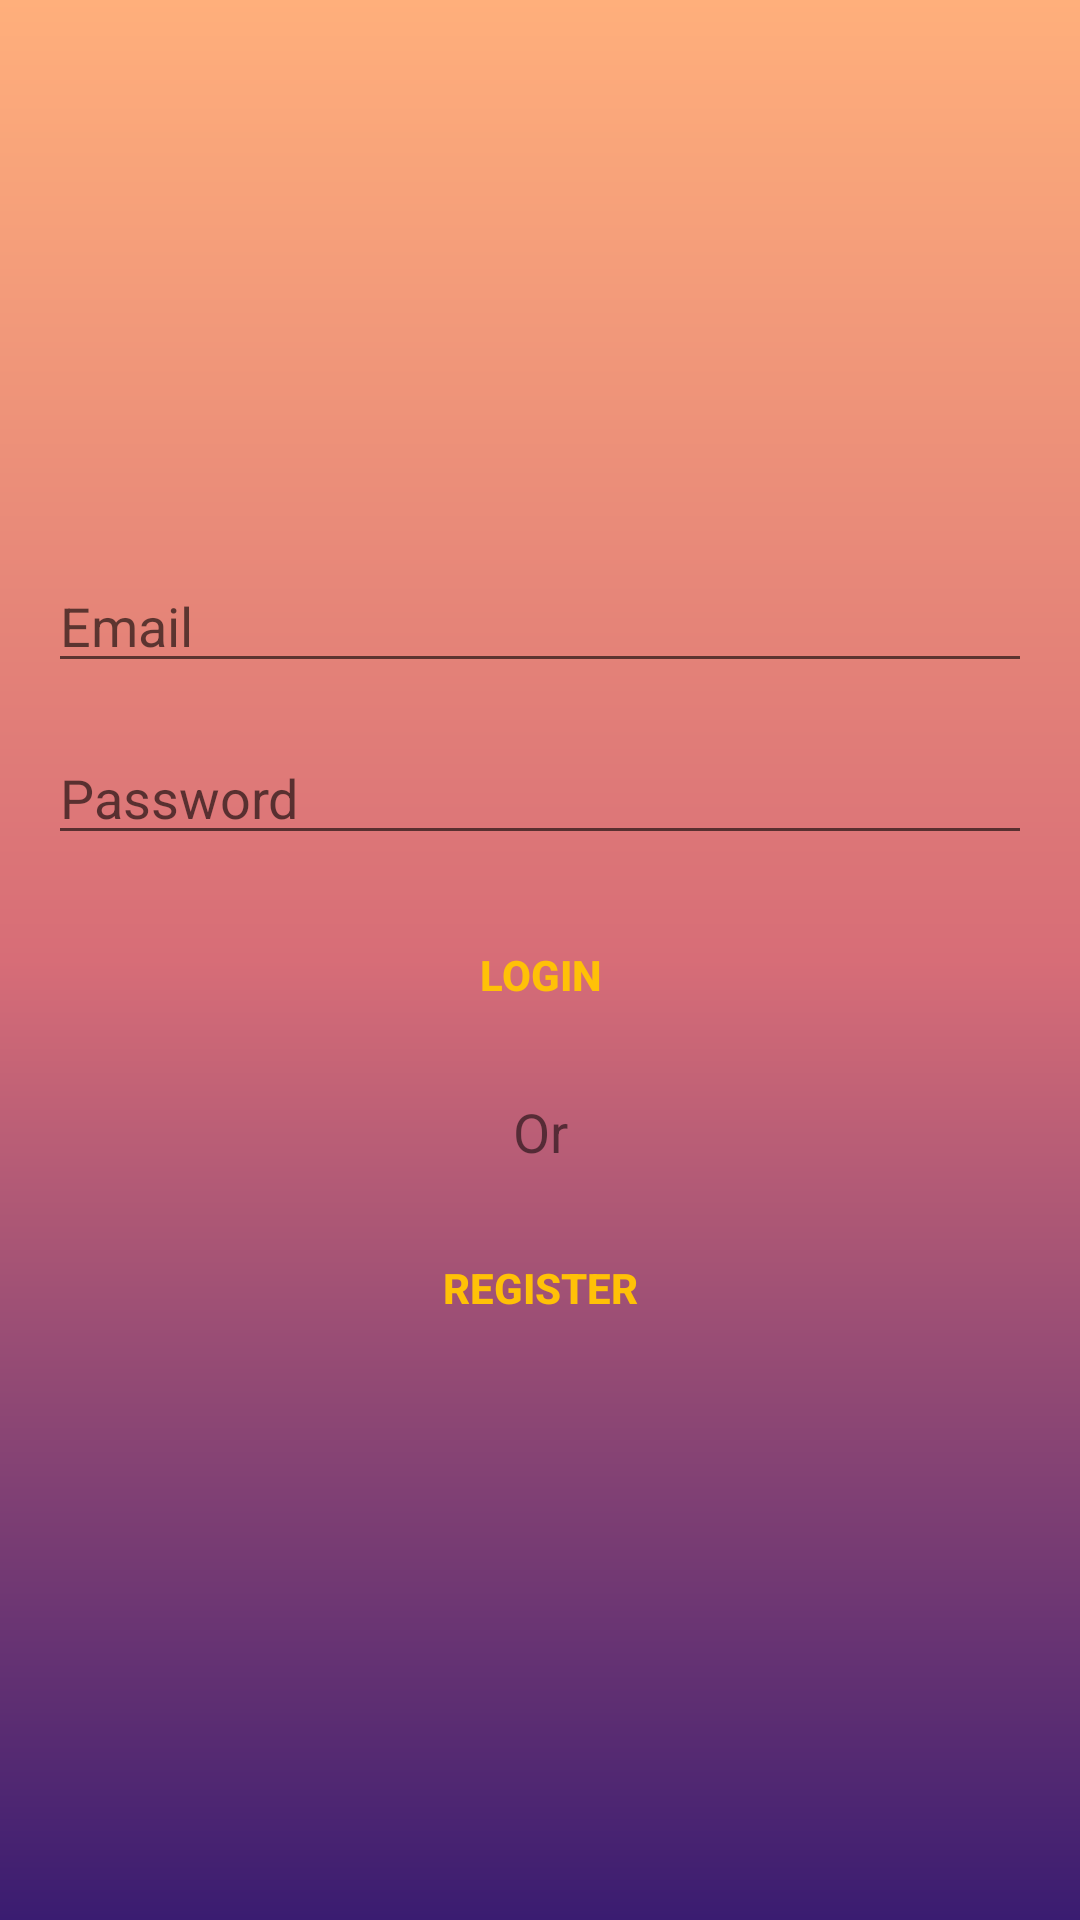

The Android layout XML behind this screen, and the referenced resources:
<!-- AndroidManifest.xml: application theme Theme.Journal -->
<!-- res/layout/activity_login.xml -->
<?xml version="1.0" encoding="utf-8"?>
<LinearLayout
    xmlns:android="http://schemas.android.com/apk/res/android"
    xmlns:tools="http://schemas.android.com/tools"
    android:layout_width="match_parent"
    android:layout_height="match_parent"
    tools:context=".LoginActivity"
    android:gravity="center"
    android:orientation="vertical"
    android:padding="16dp"
    android:background="@drawable/gradient_bg">

    <ProgressBar
        android:layout_width="wrap_content"
        android:layout_height="wrap_content"
        android:id="@+id/login_progress"
        style="?android:attr/progressBarStyleLarge"
        android:visibility="gone"/>

    <LinearLayout
        android:layout_width="match_parent"
        android:layout_height="wrap_content"
        android:id="@+id/email_login_form"
        android:orientation="vertical">
        
        <AutoCompleteTextView
            android:layout_width="match_parent"
            android:layout_height="wrap_content"
            android:id="@+id/email"
            android:hint="@string/email_hint"
            android:inputType="textEmailAddress"
            android:maxLines="1"/>

        <EditText
            android:layout_width="match_parent"
            android:layout_height="wrap_content"
            android:id="@+id/password"
            android:hint="@string/password_hint"
            android:inputType="textPassword"
            android:maxLines="1"
            android:layout_marginTop="16dp"/>

        <Button
            android:layout_width="match_parent"
            android:layout_height="wrap_content"
            android:id="@+id/email_sign_in_button"
            android:textColor="@color/yellowBg"
            android:background="@android:color/transparent"
            android:text="@string/login_txt_btn"
            android:layout_marginTop="16dp"
            android:textStyle="bold"/>

        <TextView
            android:layout_width="match_parent"
            android:layout_height="wrap_content"
            android:text="@string/or_txt"
            android:textSize="18sp"
            android:gravity="center_horizontal"
            android:layout_marginTop="16dp"/>

        <Button
            android:layout_width="match_parent"
            android:layout_height="wrap_content"
            android:id="@+id/email_register_button"
            android:textColor="@color/yellowBg"
            android:background="@android:color/transparent"
            android:text="@string/register_btn"
            android:layout_marginTop="16dp"
            android:textStyle="bold"/>

    </LinearLayout>

</LinearLayout>
<!-- resources referenced by this layout -->
<resources>
  <color name="yellowBg">#FFC107</color>
  <!-- drawable gradient_bg (drawable) -->
  <?xml version="1.0" encoding="utf-8"?>
  <shape
      xmlns:android="http://schemas.android.com/apk/res/android"
      android:shape="rectangle">
  
      <gradient
          android:startColor="@color/startGColor"
          android:centerColor="@color/centerGColor"
          android:endColor="@color/endGColor"
          android:angle="90"/>
  
  </shape>
  <string name="email_hint">Email</string>
  <string name="login_txt_btn">Login</string>
  <string name="or_txt">Or</string>
  <string name="password_hint">Password</string>
  <string name="register_btn">Register</string>
  <style name="Theme.Journal" parent="Theme.MaterialComponents.DayNight.DarkActionBar">
          
          <item name="colorPrimary">@color/endGColor</item>
          <item name="colorPrimaryVariant">@color/endGColor</item>
          <item name="colorOnPrimary">@color/white</item>
          <item name="colorAccent">@color/yellowBg</item>
  
          
          <item name="colorSecondary">@color/teal_200</item>
          <item name="colorSecondaryVariant">@color/teal_700</item>
          <item name="colorOnSecondary">@color/black</item>
          
          <item name="android:statusBarColor" tools:targetApi="l">?attr/colorPrimaryVariant</item>
          
      </style>
  <color name="startGColor">#3a1c71</color>
  <color name="centerGColor">#d76d77</color>
  <color name="endGColor">#ffaf7b</color>
  <color name="white">#FFFFFFFF</color>
  <color name="teal_200">#FF03DAC5</color>
  <color name="teal_700">#FF018786</color>
  <color name="black">#FF000000</color>
</resources>
